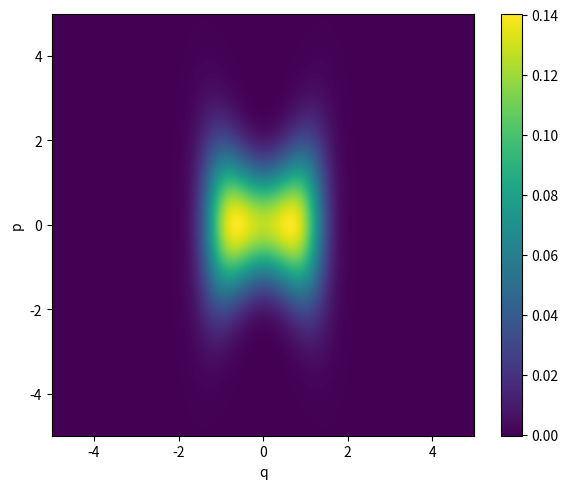

Source code (Python):
#!/usr/bin/env python3
# -*- coding: utf-8 -*-

import numpy as np
import matplotlib.pyplot as plt
from scipy.linalg import eigh_tridiagonal

# ---------- (I) Solve TISE for Weights and Wavefunctions ----------
def Weight_Wavefunction(x, dx, potential, beta, n, mass, hbar):
    """
    Solve TDSE for Weights and Wavefunctions using Finite Difference Method (FDM)
    """
    if potential == "Harmonic":
        V = 0.5 * (x**2)
    elif potential == "Quartic":
        V = 0.25 * (x**4)
    elif potential == "Morse":
        V = 4 * (1 - np.exp(-x/4))**2
    elif potential == "DoubleWell":
        # V = 0.5 * (x**2 - 1.0)**2
        V = (x**2 - 1.0)**2
    else:
        raise ValueError("Potential type is not defined.")

    # 1. Construct the Finite-Difference Hamiltonian Matrix
    T_term = hbar**2 / (mass * dx**2)
    diag = T_term + V
    off  = -0.5 * T_term * np.ones(x.size - 1)

    # 2. Solve for the weight and wavefunctions for n states
    eigvals, eigvecs = eigh_tridiagonal(diag, off, select='i', select_range=(0, n-1))
    weights = np.exp(-beta * eigvals)
    probs = weights / np.sum(weights)

    for j in range(eigvecs.shape[1]):
        norm_factor = np.sqrt(np.trapz(np.abs(eigvecs[:, j])**2, x))
        eigvecs[:, j] /= norm_factor

    return probs, eigvecs

# ---------- (II) Interpolator for wavefunction evaluation ----------
def interpolation(q, psi):
    return np.interp(q, x, psi, left=0.0, right=0.0)

# ---------- (III) Single State Wigner Function (q,p) Computation ----------
def Single_WignerFunction(qW, pW, s, hbar, psi):
    """
    Computes the Wigner function for a given wavefunction psi
    """
    # 1. Initialize Wigner function array
    single_Wigner = np.zeros((qW.size, pW.size))

    # 2. Pre-calculate the Fourier kernel exp(-i p s / ħ)
    phase = np.exp(1j * (pW[:, None] * s[None, :]) / hbar)

    # 3. main loop over position grid qW
    for idx, q in enumerate(qW):
        psi_minus = interpolation(q - s / 2, psi)
        psi_plus  = interpolation(q + s / 2, psi)
        base = psi_minus * np.conj(psi_plus)
        I = np.trapz(phase * base[None, :], s, axis=1) 
        single_Wigner[idx, :] = (I.real) / (2.0 * np.pi * hbar) 

    return single_Wigner

# ---------- (IV) Thermal Wigner Function (q,p) Computation ----------
def Thermal_WignerFunction(qW, pW, s, hbar, probs, eigvecs):
    """
    Computes the Thermal Wigner function as a weighted sum of single state Wigner functions
    """
    # 1. Initialize Thermal Wigner function array
    thermal_Wigner = np.zeros((qW.size, pW.size))

    # 2. Loop over each state to accumulate the weighted Wigner functions
    for j in range(len(probs)):
        single_Wigner = Single_WignerFunction(qW, pW, s, hbar, eigvecs[:, j])
        thermal_Wigner += probs[j] * single_Wigner

    np.savetxt(f"ThermalState_Wigner_{potential}.csv", thermal_Wigner, delimiter=",")
    print(f"Thermal Wigner function saved to ThermalState_Wigner_{potential}.csv")
    return thermal_Wigner

# ---------- (V) Visualize Wigner Function ----------
def plot_Wigner(qW, pW, Wigner, potential):
    fig, ax = plt.subplots(figsize=(6, 5))
    extent = [qW.min(), qW.max(), pW.min(), pW.max()]
    im=ax.imshow(Wigner.T, origin='lower', aspect='auto', extent=extent, interpolation='bicubic')
    fig.colorbar(im, ax=ax)
    ax.set_xlabel('q')
    ax.set_ylabel('p')
    plt.tight_layout()
    plt.savefig(f"ThermalState_Wigner_{potential}.png", dpi=600)
    print(f"Thermal Wigner function plot saved to ThermalState_Wigner_{potential}.png")

# ---------- (VI) Main Execution ----------
if __name__ == "__main__":
    # 1. Parameters for wavefunction calculation
    mass, hbar, beta, n = 1.0, 1.0, 1.0, 10
    # x_min, x_max, gird = -5.0, 5.0, 1024
    x_min, x_max, gird = -4.0, 6.0, 1024 # For Morse Potential
    x = np.linspace(x_min, x_max, gird)
    dx = x[1] - x[0]
    # potential = "Harmonic"  
    # potential = "Quartic"
    potential = "DoubleWell"
    # potential = "DoubleWell"
    probs, eigvecs = Weight_Wavefunction(x, dx, potential, beta, n, mass, hbar)
    print("highest probs", probs[-1])

    # 2. Parameters for Wigner function calculation
    q_min, q_max = -5.0, 5.0
    # q_min, q_max = -4.0, 6.0 # For Morse Potential
    p_min, p_max = -5.0, 5.0
    s_min, s_max = -6.0, 6.0
    nbins = 129
    qW = np.linspace(q_min, q_max, nbins)
    pW = np.linspace(p_min, p_max, nbins)
    s = np.linspace(s_min, s_max, nbins)

    Wigner = Thermal_WignerFunction(qW, pW, s, hbar, probs, eigvecs)
    plot_Wigner(qW, pW, Wigner, potential)
